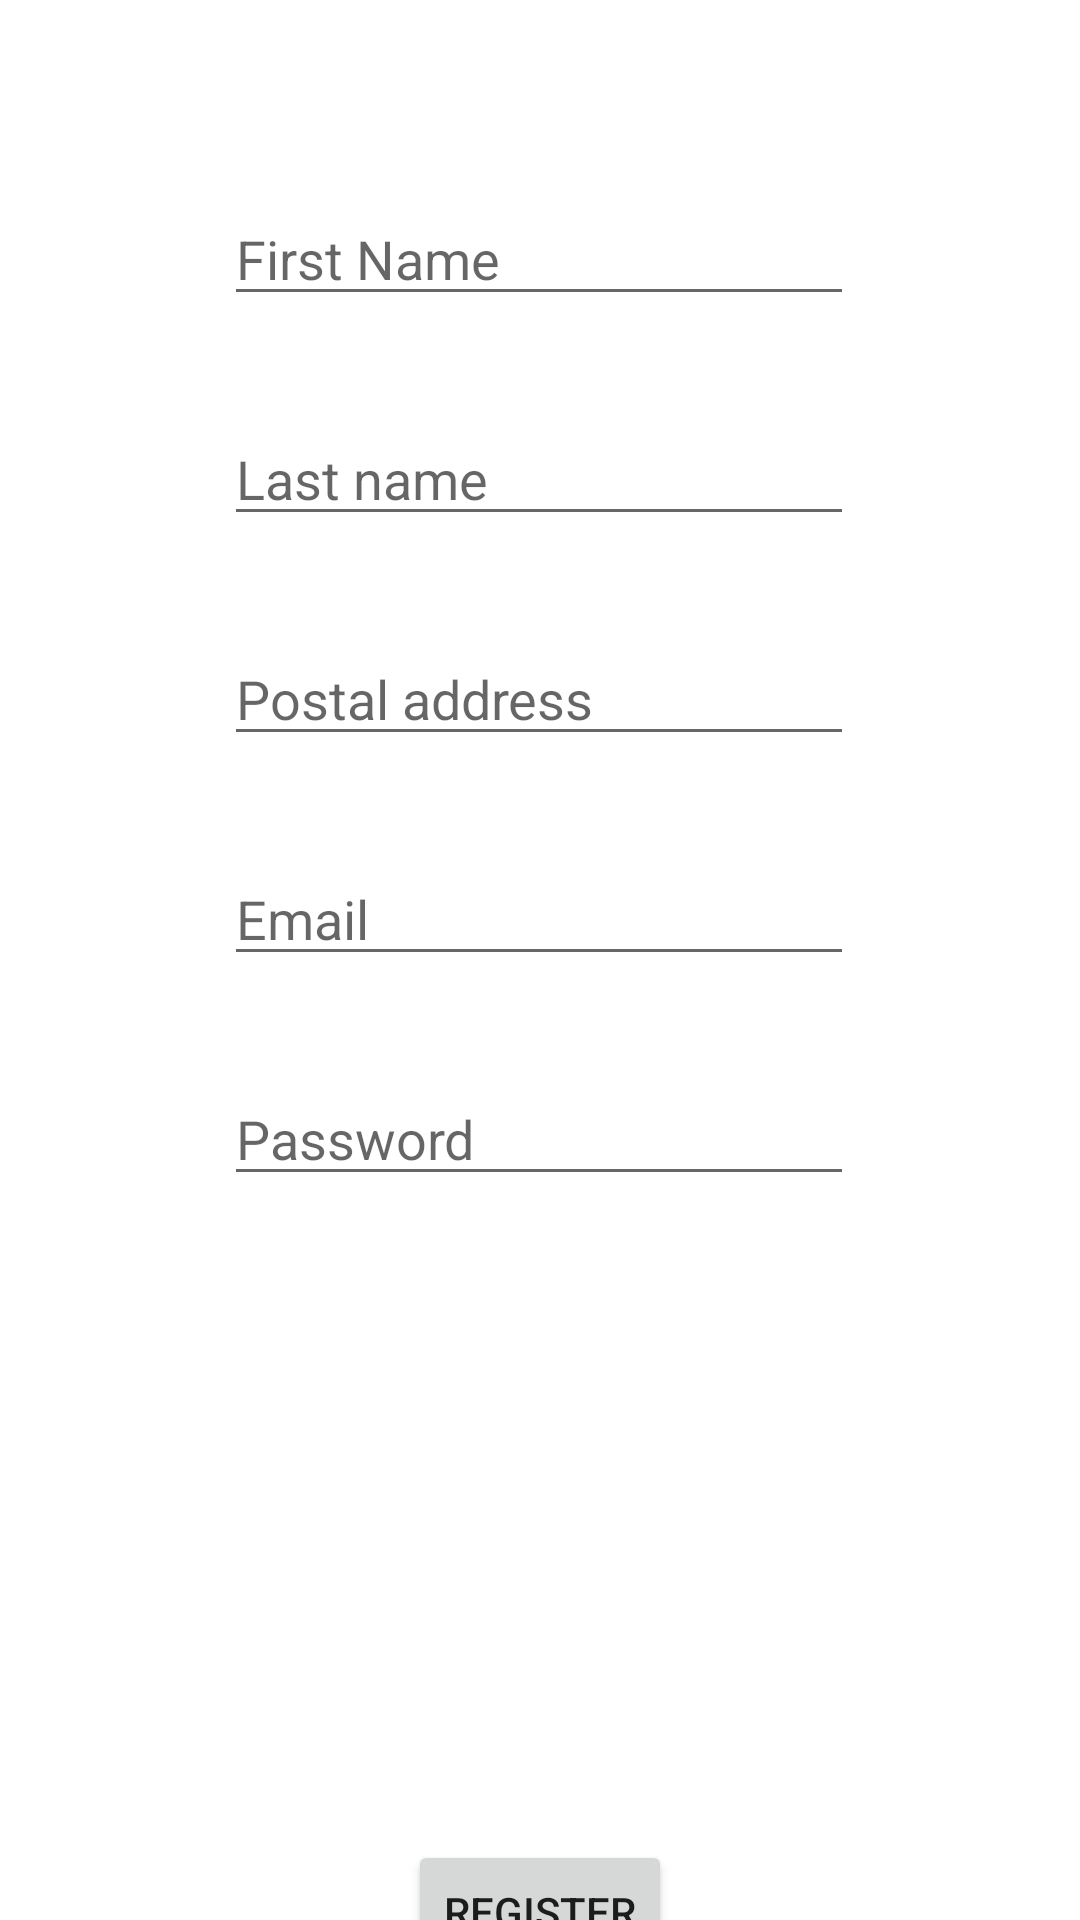

The Android layout XML behind this screen, and the referenced resources:
<!-- AndroidManifest.xml: application theme Theme.MoreMeals -->
<!-- res/layout/activity_signup_form.xml -->
<?xml version="1.0" encoding="utf-8"?>
<androidx.constraintlayout.widget.ConstraintLayout xmlns:android="http://schemas.android.com/apk/res/android"
    xmlns:app="http://schemas.android.com/apk/res-auto"
    xmlns:tools="http://schemas.android.com/tools"
    android:layout_width="match_parent"
    android:layout_height="match_parent"
    tools:context=".Signup_form">

    <EditText
        android:id="@+id/firstName"
        android:layout_width="wrap_content"
        android:layout_height="wrap_content"
        android:layout_marginTop="64dp"
        android:ems="10"
        android:hint="First Name"
        android:inputType="textPersonName"
        app:layout_constraintEnd_toEndOf="parent"
        app:layout_constraintHorizontal_bias="0.497"
        app:layout_constraintStart_toStartOf="parent"
        app:layout_constraintTop_toTopOf="parent" />

    <Button
        android:id="@+id/register"
        android:layout_width="wrap_content"
        android:layout_height="wrap_content"
        android:layout_marginTop="508dp"
        android:text="Register"
        app:layout_constraintEnd_toEndOf="parent"
        app:layout_constraintStart_toStartOf="parent"
        app:layout_constraintTop_toBottomOf="@+id/firstName" />

    <EditText
        android:id="@+id/lastName"
        android:layout_width="wrap_content"
        android:layout_height="wrap_content"
        android:layout_marginTop="32dp"
        android:ems="10"
        android:hint="Last name"
        android:inputType="textPersonName"
        app:layout_constraintEnd_toEndOf="parent"
        app:layout_constraintHorizontal_bias="0.497"
        app:layout_constraintStart_toStartOf="parent"
        app:layout_constraintTop_toBottomOf="@+id/firstName" />

    <EditText
        android:id="@+id/address"
        android:layout_width="wrap_content"
        android:layout_height="wrap_content"
        android:layout_marginTop="32dp"
        android:ems="10"
        android:hint="Postal address"
        android:inputType="textPersonName"
        app:layout_constraintEnd_toEndOf="parent"
        app:layout_constraintHorizontal_bias="0.497"
        app:layout_constraintStart_toStartOf="parent"
        app:layout_constraintTop_toBottomOf="@+id/lastName" />

    <EditText
        android:id="@+id/email"
        android:layout_width="wrap_content"
        android:layout_height="wrap_content"
        android:layout_marginTop="32dp"
        android:ems="10"
        android:hint="Email"
        android:inputType="textPersonName"
        app:layout_constraintEnd_toEndOf="parent"
        app:layout_constraintHorizontal_bias="0.497"
        app:layout_constraintStart_toStartOf="parent"
        app:layout_constraintTop_toBottomOf="@+id/address" />

    <EditText
        android:id="@+id/password"
        android:layout_width="wrap_content"
        android:layout_height="wrap_content"
        android:layout_marginTop="32dp"
        android:ems="10"
        android:hint="Password"
        android:inputType="textPersonName"
        app:layout_constraintEnd_toEndOf="parent"
        app:layout_constraintHorizontal_bias="0.497"
        app:layout_constraintStart_toStartOf="parent"
        app:layout_constraintTop_toBottomOf="@+id/email" />
</androidx.constraintlayout.widget.ConstraintLayout>
<!-- resources referenced by this layout -->
<resources>
  <style name="Theme.MoreMeals" parent="Theme.MaterialComponents.DayNight.DarkActionBar">
          
          <item name="colorPrimary">@color/purple_500</item>
          <item name="colorPrimaryVariant">@color/purple_700</item>
          <item name="colorOnPrimary">@color/white</item>
          
          <item name="colorSecondary">@color/teal_200</item>
          <item name="colorSecondaryVariant">@color/teal_700</item>
          <item name="colorOnSecondary">@color/black</item>
          
          <item name="android:statusBarColor" tools:targetApi="l">?attr/colorPrimaryVariant</item>
          
      </style>
  <!-- not gathered from this repository: default colours our renderer supplied (Android Studio template values) -->
  <color name="purple_500">#FF6200EE</color>
  <color name="purple_700">#FF3700B3</color>
  <color name="teal_200">#FF03DAC5</color>
  <color name="teal_700">#FF018786</color>
  <color name="black">#FF000000</color>
  <color name="white">#FFFFFFFF</color>
</resources>
